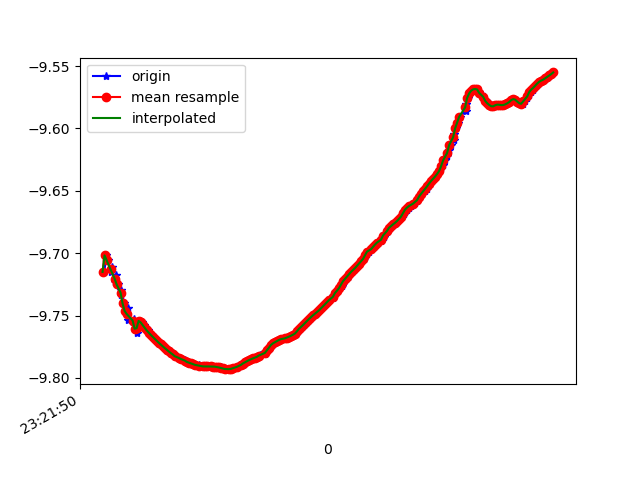

Values plotted in this chart, from the file beside it:
1618183310658, 878973616044351, -9.714973, 0.9709889, 0.84645456
1618183310676, 878973635275121, -9.702, 0.9662, 0.991
1618183310697, 878973654505891, -9.706, 0.9507, 0.9679
1618183310720, 878973673736661, -9.715, 0.9128, 0.905
1618183310732, 878973692967431, -9.711, 0.9103, 0.9559
1618183310761, 878973712198201, -9.723, 0.9042, 0.823
1618183310777, 878973731428971, -9.717, 0.8951, 0.9034
1618183310799, 878973750659741, -9.725, 0.8834, 0.8281
1618183310822, 878973769890511, -9.734, 0.8676, 0.7346
1618183310824, 878973789121281, -9.729, 0.8608, 0.7981
1618183310856, 878973808352051, -9.74, 0.8542, 0.6618
1618183310875, 878973827582821, -9.746, 0.8187, 0.6174
1618183310895, 878973846813591, -9.744, 0.8115, 0.6616
1618183310899, 878973866044361, -9.753, 0.8057, 0.5123
1618183310949, 878973885275131, -9.755, 0.7738, 0.5268
1618183310951, 878973904505901, -9.753, 0.7638, 0.5848
1618183310966, 878973923736671, -9.761, 0.7587, 0.4434
1618183310980, 878973942967441, -9.764, 0.7231, 0.436
1618183310996, 878973962198211, -9.757, 0.7139, 0.5823
1618183311014, 878973981428981, -9.754, 0.6946, 0.6423
1618183311033, 878974000659751, -9.755, 0.6767, 0.6427
1618183311053, 878974019890521, -9.758, 0.6553, 0.6326
1618183311074, 878974039121291, -9.76, 0.6328, 0.6208
1618183311096, 878974058352061, -9.762, 0.6114, 0.6104
1618183311109, 878974077582831, -9.764, 0.5922, 0.6011
1618183311129, 878974096813601, -9.765, 0.5721, 0.5927
1618183311147, 878974116044371, -9.767, 0.5519, 0.5851
1618183311166, 878974135275141, -9.769, 0.5316, 0.5756
1618183311190, 878974154505911, -9.77, 0.513, 0.5652
1618183311209, 878974173736681, -9.772, 0.4946, 0.5562
1618183311223, 878974192967451, -9.773, 0.4752, 0.5475
1618183311243, 878974212198221, -9.775, 0.4538, 0.54
1618183311269, 878974231428991, -9.776, 0.4326, 0.5319
1618183311291, 878974250659761, -9.777, 0.4122, 0.5236
1618183311309, 878974269890531, -9.779, 0.3901, 0.5154
1618183311323, 878974289121301, -9.78, 0.3667, 0.5076
1618183311347, 878974308352071, -9.781, 0.345, 0.5012
1618183311368, 878974327582841, -9.782, 0.3246, 0.4952
1618183311379, 878974346813611, -9.783, 0.3054, 0.4895
1618183311403, 878974366044381, -9.784, 0.2869, 0.4829
1618183311424, 878974385275151, -9.785, 0.2682, 0.4762
1618183311464, 878974404505921, -9.786, 0.2496, 0.4688
1618183311466, 878974423736691, -9.786, 0.2328, 0.4606
1618183311490, 878974442967461, -9.787, 0.2183, 0.4528
1618183311503, 878974462198231, -9.788, 0.203, 0.4463
1618183311523, 878974481429001, -9.788, 0.1883, 0.4409
1618183311541, 878974500659771, -9.789, 0.172, 0.4359
1618183311569, 878974519890541, -9.789, 0.1561, 0.4308
1618183311572, 878974539121311, -9.79, 0.1404, 0.429
1618183311600, 878974558352081, -9.79, 0.1245, 0.4278
1618183311618, 878974577582851, -9.79, 0.1092, 0.4224
1618183311641, 878974596813621, -9.791, 0.09865, 0.4169
1618183311654, 878974616044391, -9.791, 0.09488, 0.414
1618183311674, 878974635275161, -9.791, 0.09259, 0.4146
1618183311690, 878974654505931, -9.791, 0.08955, 0.416
1618183311727, 878974673736701, -9.791, 0.08386, 0.4163
1618183311730, 878974692967471, -9.791, 0.08136, 0.4161
1618183311752, 878974712198241, -9.791, 0.07589, 0.4168
1618183311768, 878974731429011, -9.791, 0.06688, 0.4161
1618183311795, 878974750659781, -9.791, 0.05433, 0.4111
1618183311819, 878974769890551, -9.792, 0.03865, 0.4049
... 174 more rows
